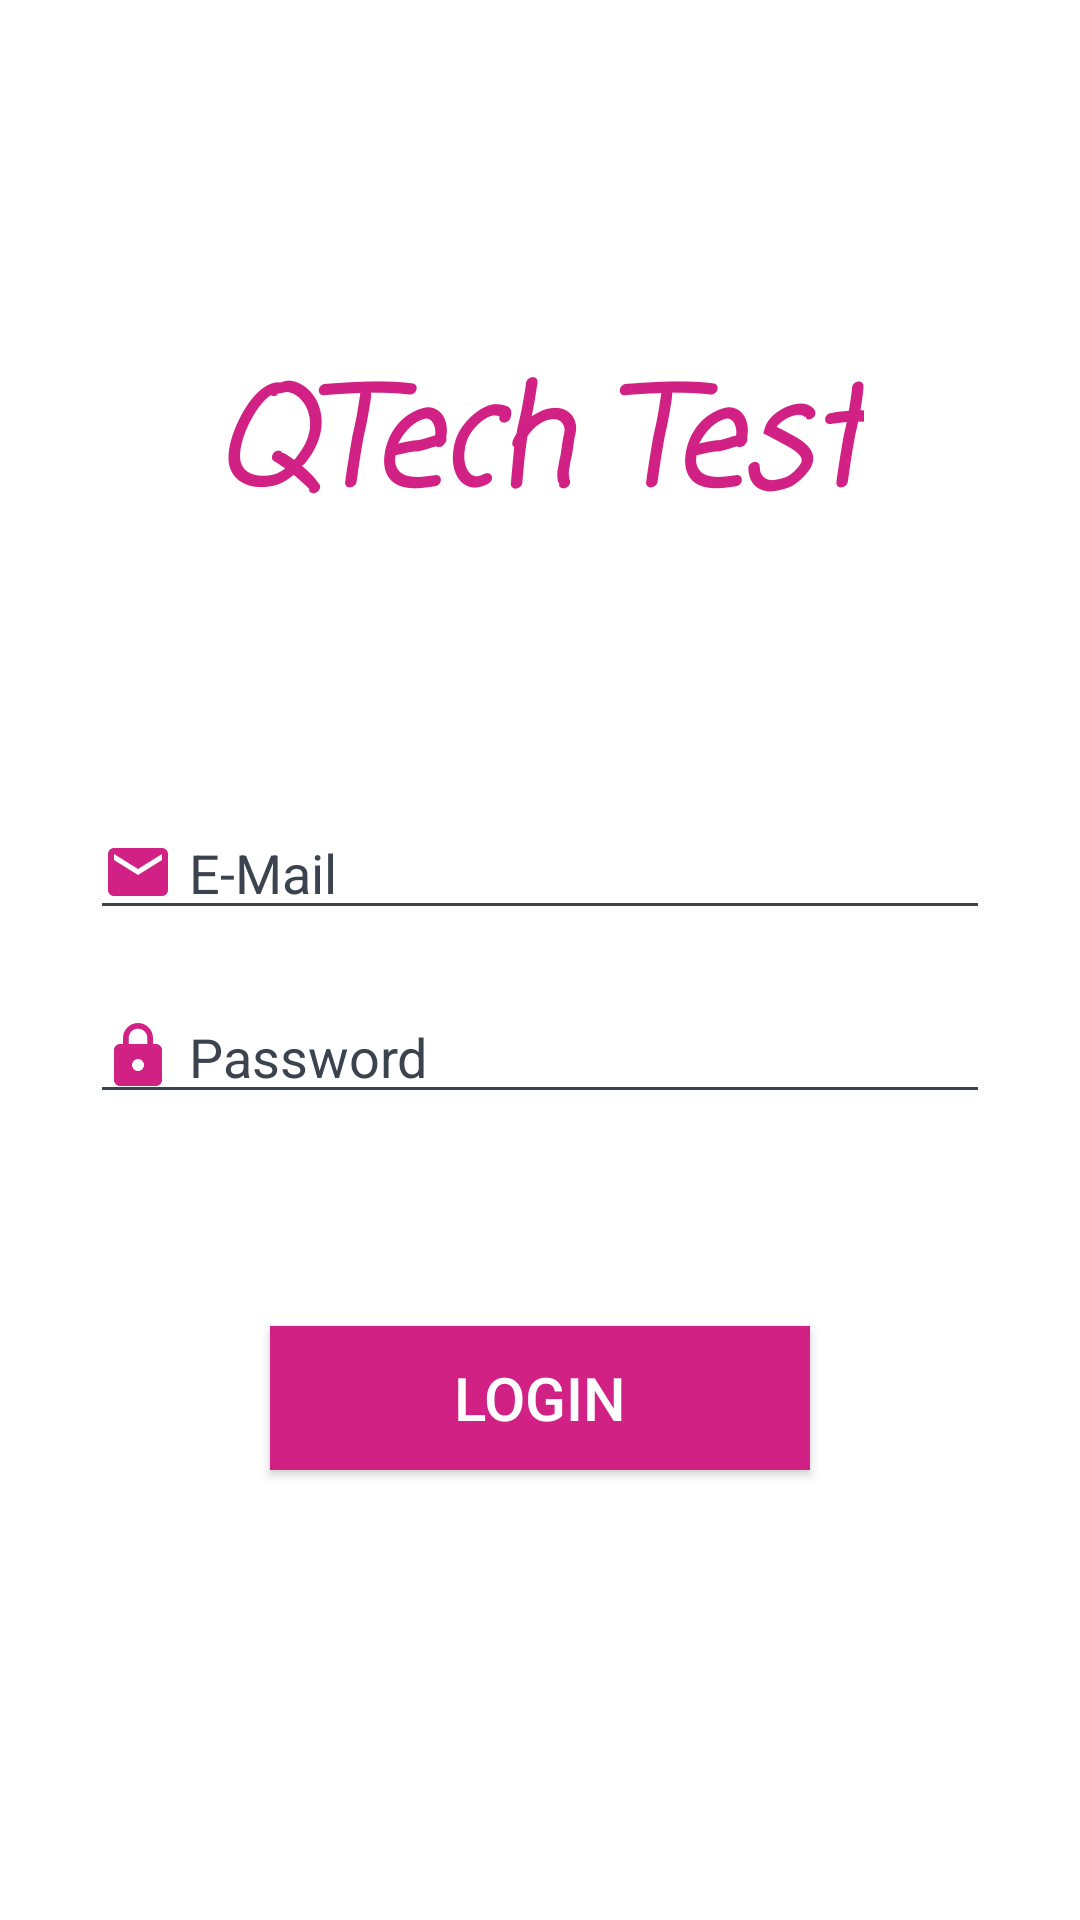

Produce the Android XML layout that renders to this screen, including the resource entries it uses.
<!-- AndroidManifest.xml: application theme Theme.AppCompat.Light.NoActionBar -->
<!-- res/layout/activity_login.xml -->
<?xml version="1.0" encoding="utf-8"?>
<RelativeLayout xmlns:android="http://schemas.android.com/apk/res/android"
    xmlns:app="http://schemas.android.com/apk/res-auto"
    xmlns:tools="http://schemas.android.com/tools"
    android:layout_width="match_parent"
    android:layout_height="match_parent"
    android:background="@color/white"
    tools:context=".activities.LoginActivity">

    <TextView
        android:layout_width="wrap_content"
        android:layout_height="wrap_content"
        android:layout_above="@+id/linearLayout"
        android:layout_centerHorizontal="true"
        android:layout_marginBottom="75dp"
        android:fontFamily="casual"
        android:text="QTech Test"
        android:textAppearance="@style/Base.TextAppearance.AppCompat.Headline"
        android:textColor="@color/button_background_color"
        android:textSize="45sp"
        android:textStyle="italic|bold" />

    <LinearLayout
        android:id="@+id/linearLayout"
        android:layout_width="match_parent"
        android:layout_height="wrap_content"
        android:layout_centerVertical="true"
        android:layout_marginLeft="20dp"
        android:layout_marginRight="20dp"
        android:orientation="vertical"
        android:padding="10dp">

        <EditText
            android:id="@+id/editTextEmail"
            android:layout_width="match_parent"
            android:layout_height="wrap_content"
            android:backgroundTint="@color/hint"
            android:drawableLeft="@drawable/ic_email"
            android:drawablePadding="5dp"
            android:hint="E-Mail"
            android:inputType="textEmailAddress"
            android:textColor="@color/black"
            android:textColorHint="@color/hint" />

        <EditText
            android:id="@+id/editTextPassword"
            android:layout_width="match_parent"
            android:layout_height="wrap_content"
            android:backgroundTint="@color/hint"
            android:drawableLeft="@drawable/ic_password"
            android:drawablePadding="5dp"
            android:hint="Password"
            android:layout_marginTop="20dp"
            android:inputType="textPassword"
            android:textColor="@color/black"
            android:textColorHint="@color/hint" />

    </LinearLayout>

    <Button
        android:id="@+id/buttonLogin"
        android:layout_width="180dp"
        android:layout_height="wrap_content"
        android:layout_alignParentBottom="true"
        android:layout_centerInParent="true"
        android:layout_marginBottom="150dp"
        android:text="Login"
        android:onClick="userLogin"
        android:textSize="20sp"
        android:background="@color/button_background_color"
        android:textColor="@color/white" />

</RelativeLayout>
<!-- resources referenced by this layout -->
<resources>
  <color name="black">#FF000000</color>
  <color name="button_background_color">#d12185</color>
  <color name="hint">#3b434f</color>
  <color name="white">#ffffff</color>
  <!-- drawable ic_email (drawable) -->
  <vector android:height="24dp" android:tint="@color/button_background_color"
      android:viewportHeight="24" android:viewportWidth="24"
      android:width="24dp" xmlns:android="http://schemas.android.com/apk/res/android">
      <path android:fillColor="@android:color/black" android:pathData="M20,4L4,4c-1.1,0 -1.99,0.9 -1.99,2L2,18c0,1.1 0.9,2 2,2h16c1.1,0 2,-0.9 2,-2L22,6c0,-1.1 -0.9,-2 -2,-2zM20,8l-8,5 -8,-5L4,6l8,5 8,-5v2z"/>
  </vector>
  <!-- drawable ic_password (drawable) -->
  <vector android:height="24dp" android:tint="@color/button_background_color"
      android:viewportHeight="24" android:viewportWidth="24"
      android:width="24dp" xmlns:android="http://schemas.android.com/apk/res/android">
      <path android:fillColor="@android:color/black" android:pathData="M18,8h-1L17,6c0,-2.76 -2.24,-5 -5,-5S7,3.24 7,6v2L6,8c-1.1,0 -2,0.9 -2,2v10c0,1.1 0.9,2 2,2h12c1.1,0 2,-0.9 2,-2L20,10c0,-1.1 -0.9,-2 -2,-2zM12,17c-1.1,0 -2,-0.9 -2,-2s0.9,-2 2,-2 2,0.9 2,2 -0.9,2 -2,2zM15.1,8L8.9,8L8.9,6c0,-1.71 1.39,-3.1 3.1,-3.1 1.71,0 3.1,1.39 3.1,3.1v2z"/>
  </vector>
</resources>
